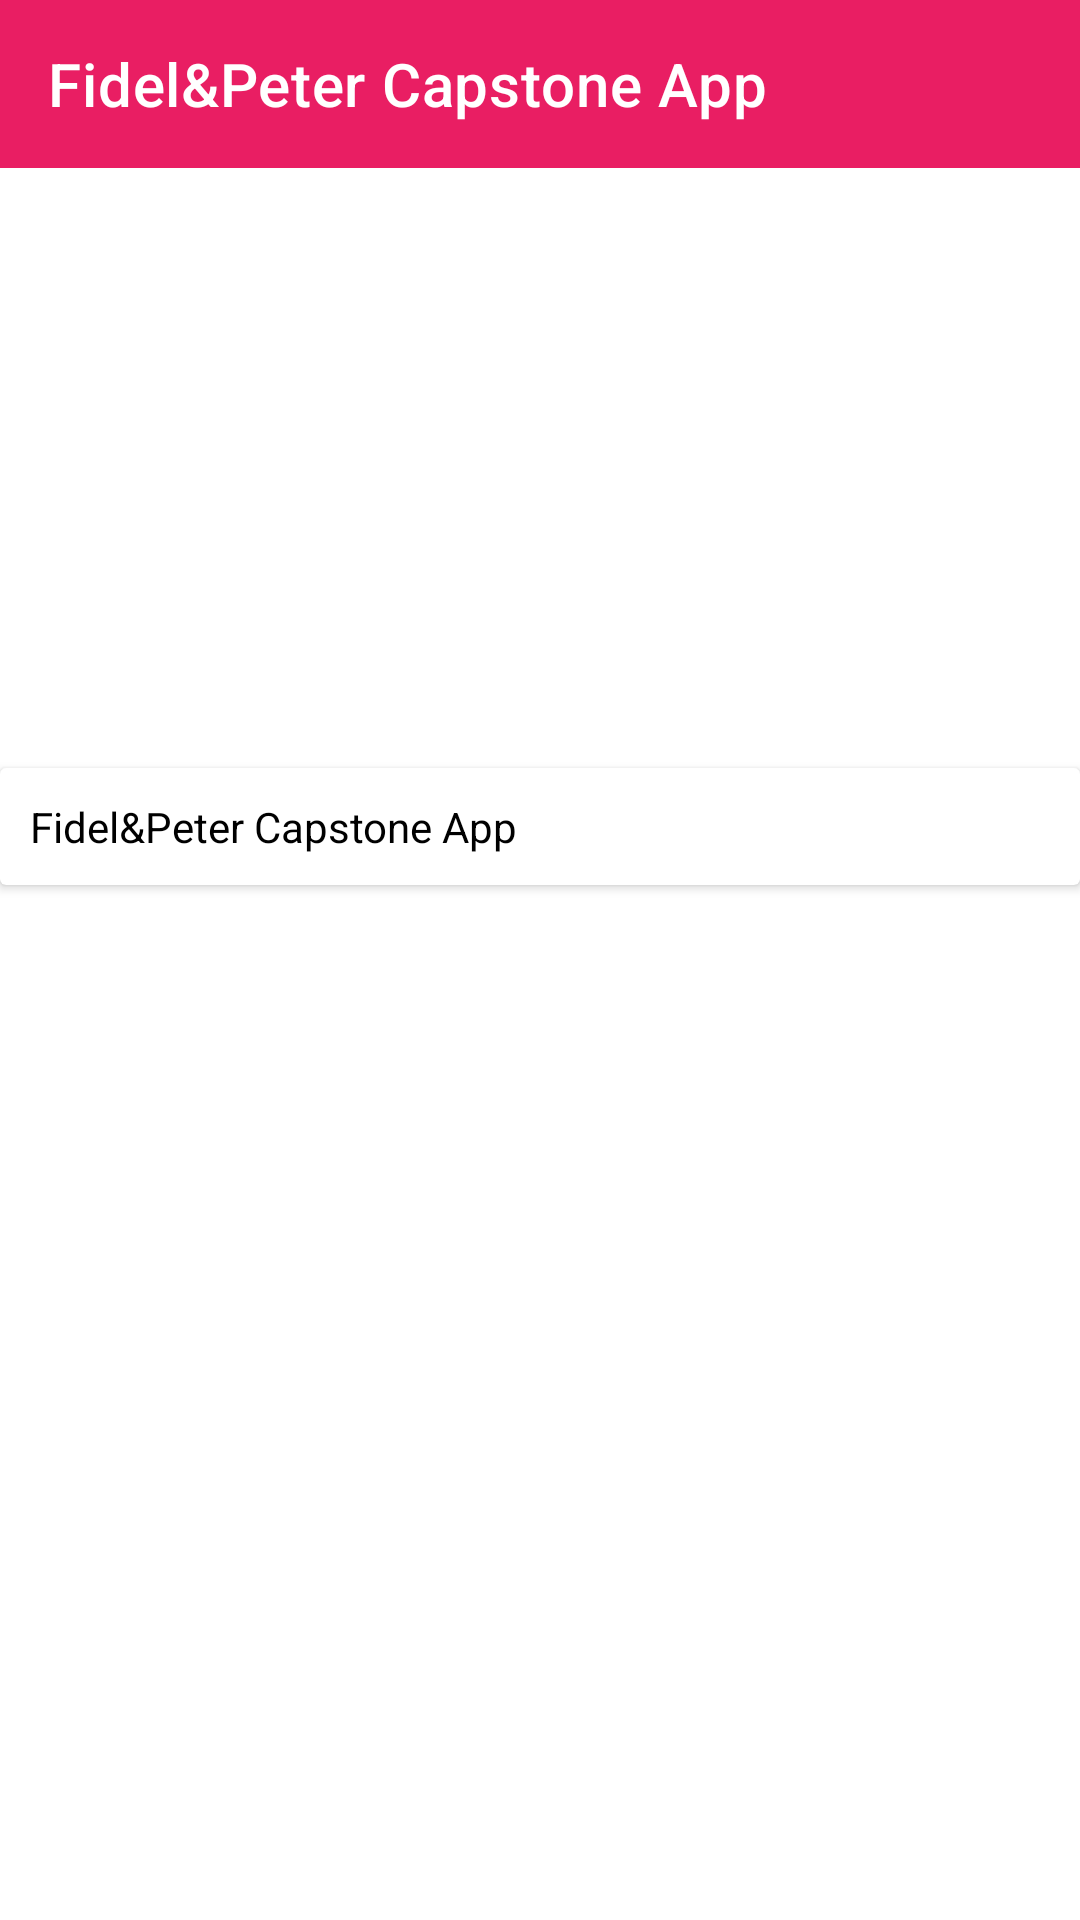

Here is an Android app screen rendered from its layout file. Give the layout XML and the strings, colors and styles it references.
<!-- AndroidManifest.xml: application theme Theme.CapstoneProject.NoActionBar -->
<!-- res/layout/fidel_peter_activity_order.xml -->
<?xml version="1.0" encoding="utf-8"?>
<LinearLayout xmlns:android="http://schemas.android.com/apk/res/android"
    xmlns:app="http://schemas.android.com/apk/res-auto"
    xmlns:tools="http://schemas.android.com/tools"
    android:layout_width="match_parent"
    android:layout_height="match_parent"
    android:orientation="vertical"
    tools:context="com.capstoneproject.fidel_peter.com.capstoneproject.remjda.REMJDAOrderActivity">
    <androidx.appcompat.widget.Toolbar
        android:id="@+id/home_toolbar"
        android:layout_width="match_parent"
        android:layout_height="wrap_content"
        android:background="?attr/colorPrimary"
        android:minHeight="?attr/actionBarSize"
        app:title="@string/app_name"
        app:titleTextColor="@color/white"
        app:navigationIcon="@drawable/ic_baseline_arrow_back_24"
        android:theme="?attr/actionBarTheme" />
    <RelativeLayout
        android:layout_width="match_parent"
        android:layout_height="200dp">
        <ImageView
            android:id="@+id/image_restaurant"
            android:layout_width="match_parent"
            android:layout_height="200dp"
            android:src="@drawable/placeholder"
            android:scaleType="centerCrop"/>
        <TextView
            android:id="@+id/rest_name"
            android:layout_width="match_parent"
            android:layout_height="wrap_content"
            android:text="@string/app_name"
            android:textColor="@color/white"
            android:textStyle="bold"
            android:textSize="25sp"
            android:layout_alignParentBottom="true"
            android:padding="10dp"
            />
    </RelativeLayout>
    <androidx.cardview.widget.CardView
        android:layout_width="match_parent"
        android:layout_height="wrap_content">
        <TextView
            android:id="@+id/res_description"
            android:layout_width="match_parent"
            android:layout_height="wrap_content"
            android:text="@string/app_name"
            android:padding="10dp"
            android:textColor="@color/black"
            />
    </androidx.cardview.widget.CardView>
    <androidx.recyclerview.widget.RecyclerView
        android:id="@+id/rest_cuisine_list"
        android:layout_width="match_parent"
        android:layout_height="wrap_content" />
</LinearLayout>
<!-- resources referenced by this layout -->
<resources>
  <color name="black">#FF000000</color>
  <color name="white">#FFFFFFFF</color>
  <string name="app_name"> Fidel&amp;Peter Capstone App</string>
  <style name="Theme.CapstoneProject.NoActionBar">
          <item name="windowActionBar">false</item>
          <item name="windowNoTitle">true</item>
      </style>
</resources>
